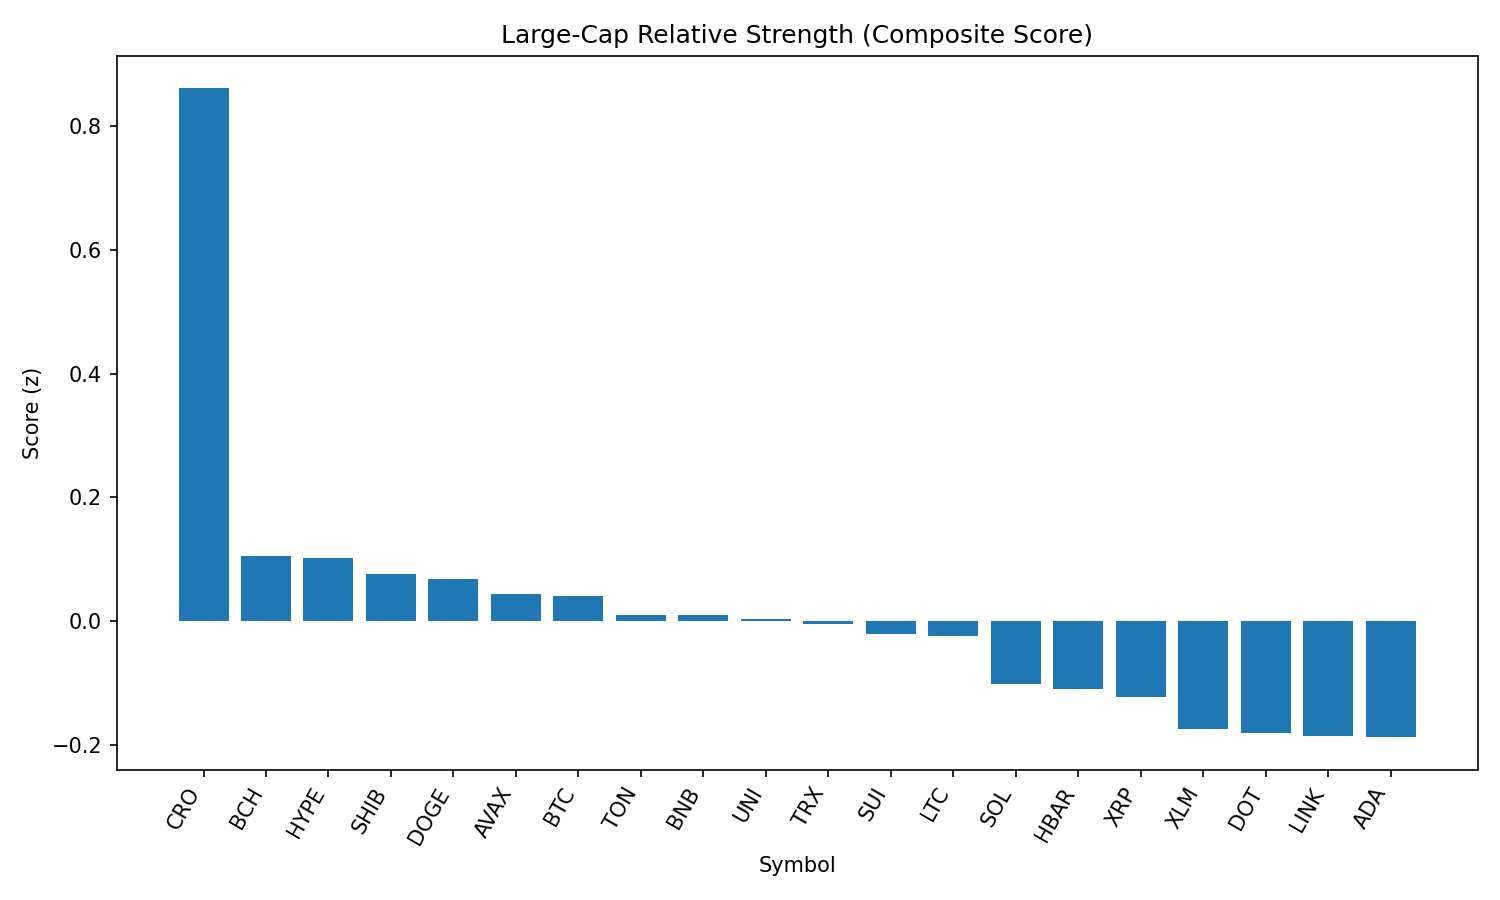

Source data for this figure (header and first rows):
rank, name, symbol, price, pct_1h, pct_24h, pct_7d, pct_1h_vs_btc, pct_24h_vs_btc, pct_7d_vs_btc, market_cap_rank, market_cap, volume_usd, score
1, Cronos, CRO, 0.3161, -2.618, 16.11, 102, -2.543, 15.54, 107.5, 22, 10623579619, 807776064, 0.861
2, Bitcoin Cash, BCH, 542.2, -0.0586, 1.646, -7.784, 0.01608, 1.077, -2.248, 21, 10800265463, 184095257, 0.1061
3, Hyperliquid, HYPE, 44.14, 0.01723, 0.6421, -0.8318, 0.09191, 0.07364, 4.704, 17, 11974762113, 192518597, 0.1018
4, Shiba Inu, SHIB, 1.233e-05, -0.2684, 2.631, -6.748, -0.1938, 2.063, -1.212, 30, 7264953655, 166699121, 0.07663
5, Dogecoin, DOGE, 0.215, -0.1168, 1.759, -9.171, -0.04212, 1.19, -3.635, 9, 32416871438, 1253774981, 0.06804
6, Avalanche, AVAX, 23.7, -0.07294, 1.216, -7.9, 0.001739, 0.6476, -2.364, 23, 10013483909, 354135393, 0.04396
7, Bitcoin, BTC, 108722, -0.07468, 0.5684, -5.536, 0.0, 0.0, 0.0, 1, 2165196623781, 32678792699, 0.04055
8, Toncoin, TON, 3.12, -0.2916, 2.263, -7.386, -0.2169, 1.695, -1.85, 28, 8013938496, 139607417, 0.01026
9, BNB, BNB, 858.5, -0.02707, 0.2581, -2.588, 0.04761, -0.3103, 2.948, 5, 119530026947, 773498468, 0.01022
10, Uniswap, UNI, 9.67, -0.1483, 1.811, -14.43, -0.07365, 1.242, -8.894, 34, 5805831162, 224644097, 0.003242
11, TRON, TRX, 0.3382, -0.05378, 0.5759, -6.431, 0.0209, 0.007456, -0.8947, 10, 32008964993, 559536457, -0.004916
12, Sui, SUI, 3.28, -0.1421, 1.325, -11.23, -0.06746, 0.7563, -5.698, 19, 11530395311, 841043298, -0.02106
13, Litecoin, LTC, 110, -0.07141, 0.7108, -8.871, 0.003265, 0.1424, -3.335, 27, 8388407562, 368744921, -0.02314
14, Solana, SOL, 201.2, -0.08695, -0.5586, -1.306, -0.01227, -1.127, 4.23, 6, 108830829671, 6737268568, -0.1018
15, Hedera, HBAR, 0.2249, -0.02239, -0.2416, -9.833, 0.05229, -0.81, -4.297, 24, 9535131751, 206184721, -0.1087
16, XRP, XRP, 2.81, -0.08088, -0.2924, -7.077, -0.006202, -0.8608, -1.542, 4, 166992798433, 4004239000, -0.1229
17, Stellar, XLM, 0.3568, -0.0447, -0.3873, -13.51, 0.02998, -0.9557, -7.972, 20, 11195228359, 202582677, -0.1736
18, Polkadot, DOT, 3.77, -0.2741, 0.6747, -9.078, -0.1994, 0.1063, -3.542, 35, 5739511527, 192980447, -0.1798
19, Chainlink, LINK, 23.35, -0.2906, 0.8238, -10.63, -0.216, 0.2554, -5.09, 13, 15833478402, 802813377, -0.1856
20, Cardano, ADA, 0.8168, -0.2291, 0.3986, -10.27, -0.1544, -0.1698, -4.73, 11, 29814004142, 836810290, -0.1874
21, Ethereum, ETH, 4346, -0.4437, 0.487, -8.505, -0.369, -0.08142, -2.97, 2, 525141615980, 20939038705, -0.2727
